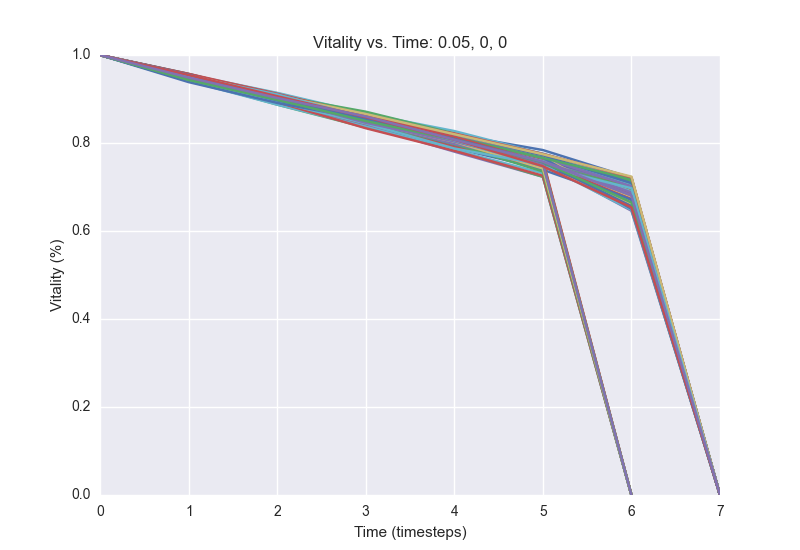

The file beside this chart, header and first rows:
1.0, 0.9544, 0.9104, 0.864, 0.8196, 0.784, 0.7208, 0.0
1.0, 0.9472, 0.904, 0.8588, 0.818, 0.7696, 0.7148, 0.0
1.0, 0.9464, 0.904, 0.85, 0.8116, 0.7668, 0.7024, 0.0
1.0, 0.9508, 0.9036, 0.8516, 0.8068, 0.76, 0.71, 0.0
1.0, 0.952, 0.8948, 0.8512, 0.808, 0.756, 0.0
1.0, 0.9444, 0.9028, 0.8624, 0.8124, 0.7604, 0.7008, 0.0
1.0, 0.9416, 0.8888, 0.8372, 0.7888, 0.7412, 0.0
1.0, 0.9492, 0.9064, 0.8552, 0.8088, 0.7656, 0.7196, 0.0
1.0, 0.9516, 0.9076, 0.8596, 0.804, 0.758, 0.7048, 0.0
1.0, 0.9452, 0.8916, 0.8392, 0.7804, 0.7232, 0.0
1.0, 0.9464, 0.898, 0.8532, 0.8104, 0.766, 0.7052, 0.0
1.0, 0.9432, 0.8968, 0.8564, 0.8076, 0.7424, 0.0
1.0, 0.9488, 0.9052, 0.852, 0.8084, 0.7676, 0.7112, 0.0
1.0, 0.9436, 0.8872, 0.8352, 0.7844, 0.7232, 0.0
1.0, 0.9496, 0.898, 0.854, 0.816, 0.7644, 0.7064, 0.0
1.0, 0.956, 0.9068, 0.8572, 0.804, 0.7484, 0.0
1.0, 0.954, 0.9044, 0.8484, 0.7968, 0.7464, 0.6612, 0.0
1.0, 0.956, 0.9088, 0.8568, 0.8052, 0.7484, 0.6892, 0.0
1.0, 0.9492, 0.8996, 0.8524, 0.808, 0.7592, 0.7012, 0.0
1.0, 0.9432, 0.894, 0.85, 0.796, 0.74, 0.0
1.0, 0.946, 0.9056, 0.866, 0.8196, 0.7732, 0.7212, 0.0
1.0, 0.9484, 0.8944, 0.8504, 0.7988, 0.7492, 0.0
1.0, 0.9548, 0.9072, 0.8608, 0.814, 0.766, 0.67, 0.0
1.0, 0.9492, 0.9004, 0.8584, 0.8112, 0.7524, 0.6576, 0.0
1.0, 0.9456, 0.892, 0.8512, 0.8004, 0.7472, 0.6672, 0.0
1.0, 0.9556, 0.9096, 0.8672, 0.8208, 0.7672, 0.708, 0.0
1.0, 0.952, 0.9072, 0.8632, 0.818, 0.7684, 0.6796, 0.0
1.0, 0.9484, 0.8908, 0.8452, 0.7948, 0.7544, 0.646, 0.0
1.0, 0.9544, 0.9132, 0.864, 0.8128, 0.7568, 0.6664, 0.0
1.0, 0.9472, 0.9, 0.8556, 0.8116, 0.7724, 0.7208, 0.0
1.0, 0.9464, 0.8956, 0.852, 0.8056, 0.7624, 0.7088, 0.0
1.0, 0.9472, 0.8964, 0.8504, 0.8068, 0.7548, 0.6504, 0.0
1.0, 0.9484, 0.9016, 0.862, 0.8184, 0.7656, 0.7032, 0.0
1.0, 0.9456, 0.89, 0.8508, 0.7992, 0.7368, 0.0
1.0, 0.9536, 0.902, 0.8584, 0.8052, 0.7472, 0.0
1.0, 0.9548, 0.9112, 0.866, 0.8156, 0.764, 0.7104, 0.0
1.0, 0.946, 0.8996, 0.8568, 0.8016, 0.7436, 0.0
1.0, 0.9496, 0.9048, 0.8544, 0.8012, 0.74, 0.0
1.0, 0.9508, 0.9064, 0.8648, 0.814, 0.7664, 0.694, 0.0
1.0, 0.9516, 0.9104, 0.8592, 0.8164, 0.7636, 0.6992, 0.0
1.0, 0.9488, 0.896, 0.85, 0.8016, 0.7416, 0.0
1.0, 0.9408, 0.8872, 0.8372, 0.7844, 0.7312, 0.0
1.0, 0.9456, 0.8992, 0.8444, 0.7956, 0.7392, 0.6684, 0.0
1.0, 0.9476, 0.8944, 0.848, 0.8072, 0.752, 0.0
1.0, 0.942, 0.9, 0.8508, 0.8036, 0.7576, 0.0
1.0, 0.9504, 0.9004, 0.8572, 0.8104, 0.756, 0.6572, 0.0
1.0, 0.9508, 0.9048, 0.8536, 0.8088, 0.7624, 0.6948, 0.0
1.0, 0.9444, 0.8984, 0.8536, 0.8088, 0.7596, 0.7008, 0.0
1.0, 0.9532, 0.9068, 0.858, 0.8164, 0.7708, 0.686, 0.0
1.0, 0.9484, 0.8996, 0.8512, 0.7992, 0.7564, 0.674, 0.0
1.0, 0.946, 0.8928, 0.8336, 0.7824, 0.7256, 0.0
1.0, 0.952, 0.902, 0.85, 0.8048, 0.756, 0.0
1.0, 0.9508, 0.9056, 0.854, 0.8172, 0.7736, 0.7128, 0.0
1.0, 0.9452, 0.904, 0.852, 0.8036, 0.7464, 0.0
1.0, 0.9572, 0.9068, 0.8576, 0.8056, 0.7552, 0.698, 0.0
1.0, 0.948, 0.8928, 0.8508, 0.7968, 0.752, 0.6748, 0.0
1.0, 0.9452, 0.8952, 0.844, 0.7908, 0.7464, 0.6744, 0.0
1.0, 0.95, 0.9052, 0.8588, 0.812, 0.7612, 0.696, 0.0
1.0, 0.9472, 0.8984, 0.8536, 0.7996, 0.7592, 0.0
1.0, 0.9556, 0.914, 0.8668, 0.8272, 0.7752, 0.7184, 0.0
1.0, 0.9476, 0.9048, 0.8612, 0.816, 0.7508, 0.6824, 0.0
... 39 more rows
